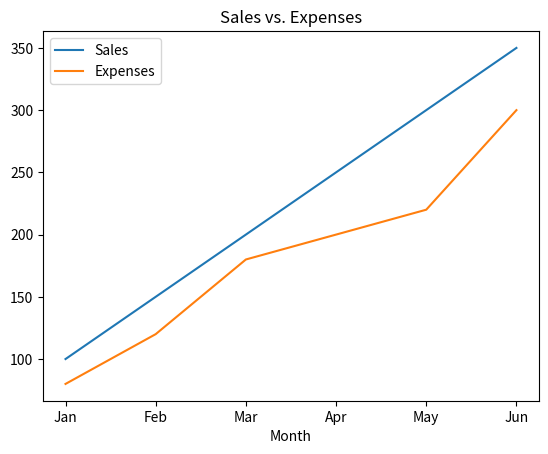
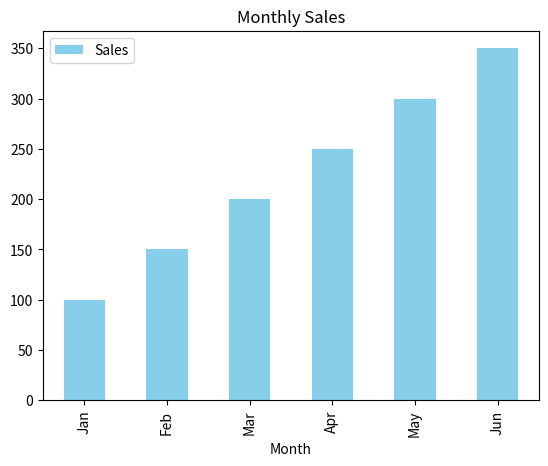

The script that saved these images, in order:
import pandas as pd
import matplotlib.pyplot as plt

# Load a dataset
data = {
    "Month": ["Jan", "Feb", "Mar", "Apr", "May", "Jun"],
    "Sales": [100, 150, 200, 250, 300, 350],
    "Expenses": [80, 120, 180, 200, 220, 300]
}
df = pd.DataFrame(data)

# Line Plot
df.plot(x="Month", y=["Sales", "Expenses"],
        kind="line", title="Sales vs. Expenses")
plt.show()

# Bar Plot
df.plot(x="Month", y="Sales", kind="bar",
        color="skyblue", title="Monthly Sales")
plt.show()
